Run: headless pygame with SDL's dummy video driver; simulated clock (each Clock.tick advances the game by its frame time, no real sleeping); random seed 0; keys injected as events and as key.get_pressed() state; no mouse input.
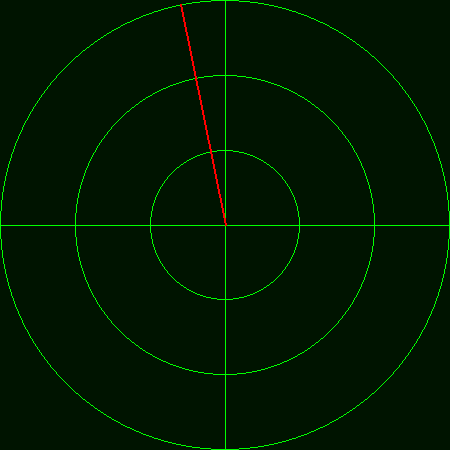
Frame 1 of 4 · flips 1–60 · no input
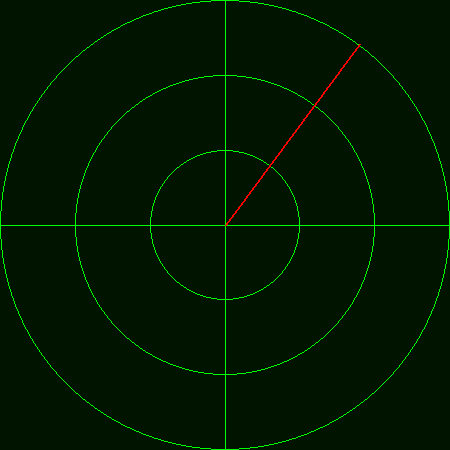
Frame 2 of 4 · flips 61–180 · tapped SPACE, RETURN · held RIGHT (→), D
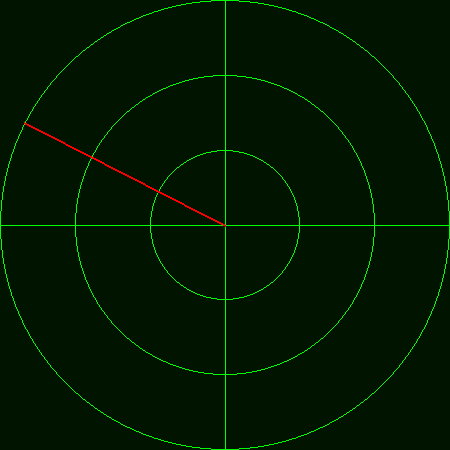
Frame 3 of 4 · flips 181–300 · held DOWN (↓), S
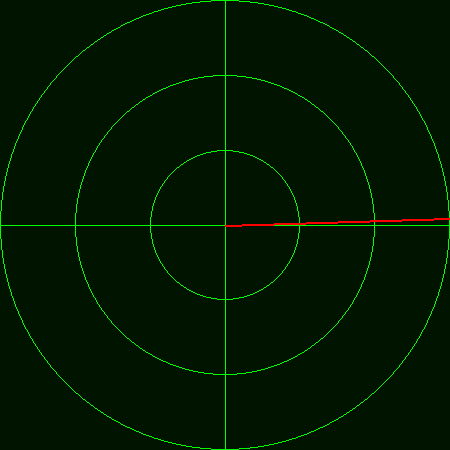
Frame 4 of 4 · flips 301–420 · held LEFT (←), A, UP (↑), W

The pygame program that drew these frames:

"""
 Show how to do a radar sweep.

 Sample Python/Pygame Programs
 Simpson College Computer Science
 http://programarcadegames.com/
 http://simpson.edu/computer-science/

"""
# Import a library of functions called 'pygame'
import pygame
import math

# Initialize the game engine
pygame.init()

# Colors
BLACK = (0, 0, 0)
GREEN_BACK = (0,20,0)
WHITE = (255, 255, 255)
GREEN = (0, 255, 0)
RED = (255, 0, 0)
BLUE = (0, 0, 255)

PI = 3.141592653

# Set the height and width of the screen
size = [450, 450]
screen = pygame.display.set_mode(size)

my_clock = pygame.time.Clock()

# Loop until the user clicks the close button.
done = False

angle     = PI/2
decrement = 0

while not done:
    for event in pygame.event.get():
        if event.type == pygame.QUIT:
            done = True

    # Set the screen background
    screen.fill(GREEN_BACK)

    # Dimensions of radar sweep
    # Start with the top left at 20,20
    # Width/height of 250
    box_dimensions = [0, 0, 450, 450]
    box_dimensions_over_two = [75, 75, 300, 300]
    box_dimensions_over_three = [150, 150, 150, 150]

    # Draw the outline of a circle to 'sweep' the line around
    pygame.draw.ellipse(screen, GREEN, box_dimensions, 1)
    pygame.draw.ellipse(screen, GREEN, box_dimensions_over_two, 1)
    pygame.draw.ellipse(screen, GREEN, box_dimensions_over_three, 1)

    # Draw a black box around the circle
    # pygame.draw.rect(screen, BLACK, box_dimensions, 2)
    pygame.draw.line(screen, GREEN, [225, 0], [225, 450], 1)
    pygame.draw.line(screen, GREEN, [0, 225], [450, 225], 1)


    # Calculate the x,y for the end point of our 'sweep' based on
    # the current angle
    x = 225 * math.sin(angle) + 225
    y = 225 * math.cos(angle) + 225

    # Draw the line from the center at 145, 145 to the calculated
    # end spot
    pygame.draw.line(screen, RED, [225, 225], [x, y], 2)

    # Increase the angle by 0.03 radians
    if angle > 3*PI/2:
        decrement = 1
    elif angle < PI/2:
        decrement = 0

    angle = angle + ((-1) ** decrement) * .03

    # Flip the display, wait out the clock tick
    pygame.display.flip()
    my_clock.tick(60)

# Be IDLE friendly. If you forget this line, the program will 'hang'
# on exit.
pygame.quit()
